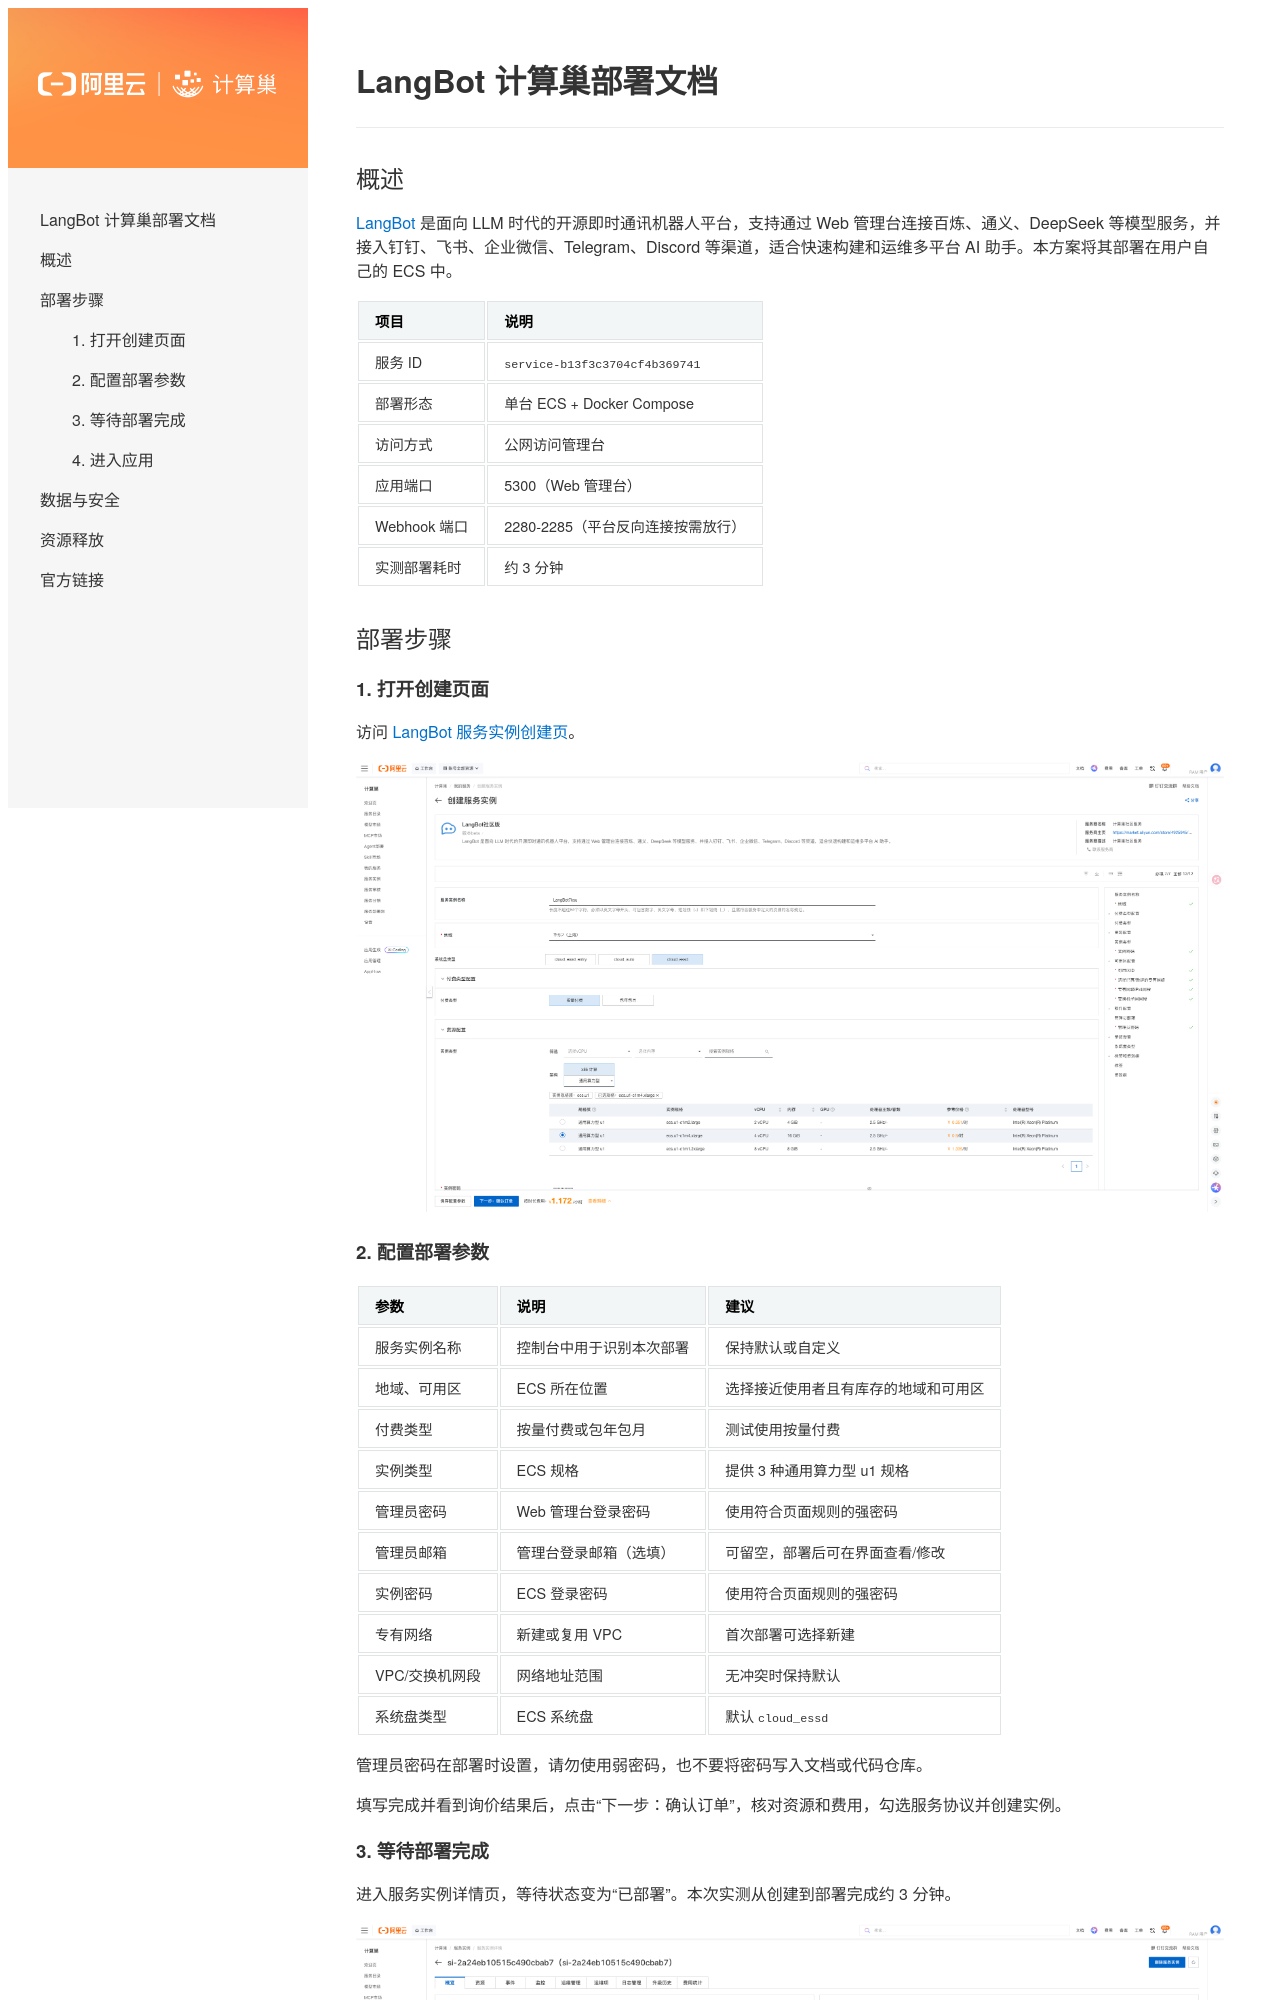

repository: aliyun-computenest/quickstart-langbot · page: index.html · generator: mkdocs

# LangBot 计算巢部署文档

查看服务实例部署在线文档，请访问 [服务实例部署文档](https://aliyun-computenest.github.io/quickstart-langbot)

本文档通过 [MkDocs](https://github.com/mkdocs/mkdocs) 生成，请参考[使用文档](https://www.mkdocs.org/getting-started/#installation) 

1）安装和使用：
